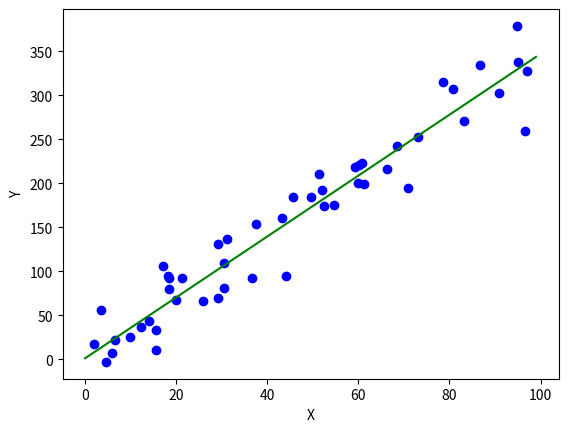

Write the Python code that produced this figure.
import matplotlib.pyplot as plt
import numpy as np

np.random.seed(42)

dataset_x = np.random.rand(50, 1) * 100
dataset_y = 3.5 * dataset_x + np.random.randn(50, 1) * 30
plt.scatter(dataset_x, dataset_y, color="blue")

plt.ylabel("Y")
plt.xlabel("X")

class LinearRegression:
  EPOCHS = 100
  LEARNING_RATE = 0.0001

  def __init__(self):
    self.weight = np.random.randn()
    self.bias = np.random.randn()


  def predict(self):
    for epoch in range(self.EPOCHS):
      if epoch % 50 == 0:
        print(f"Epoch {epoch}")

      n = len(dataset_x)

      y_pred = dataset_x * self.weight + self.bias
      error = dataset_y - y_pred

      mse_w = -2 / n * np.sum(
        dataset_x * error
      )
      mse_b = -2 / n * np.sum(error)

      self.weight -= self.LEARNING_RATE * mse_w
      self.bias -= self.LEARNING_RATE * mse_b

    plt.plot([x for x in range(0, 100)], [x * self.weight + self.bias for x in range(0, 100)], color="green")
    
LinearRegression().predict()
plt.show()
